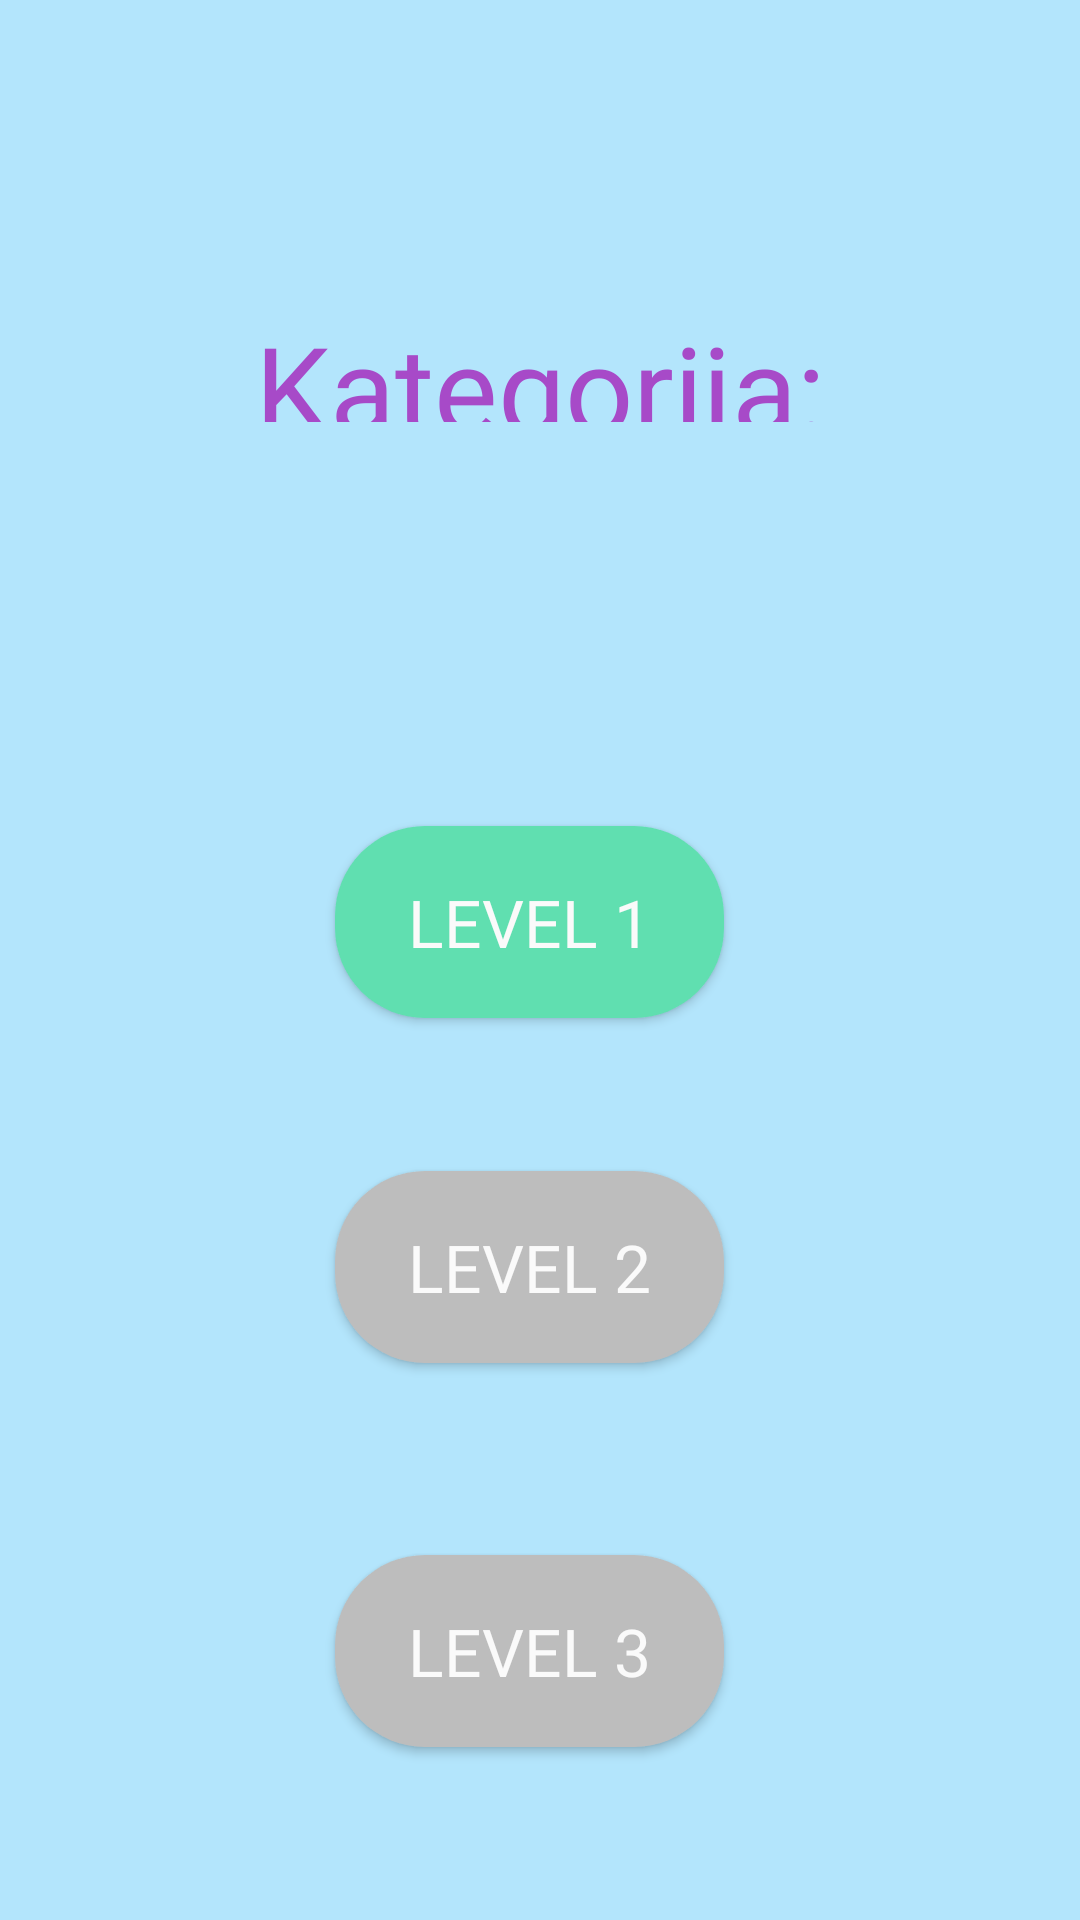

Write the Android layout XML for this screen, with the resource values it uses.
<!-- AndroidManifest.xml: application theme Theme.Kvizalica -->
<!-- res/layout/activity_voce_leveli.xml -->
<?xml version="1.0" encoding="utf-8"?>
<androidx.constraintlayout.widget.ConstraintLayout
    xmlns:android="http://schemas.android.com/apk/res/android"
    xmlns:app="http://schemas.android.com/apk/res-auto"
    xmlns:tools="http://schemas.android.com/tools"
    android:layout_width="match_parent"
    android:layout_height="match_parent"
    android:id="@+id/linearLayout3"
    android:background="@color/background"
    tools:context=".VoceLeveliActivity">

    <TextView
        android:id="@+id/tekst_kategorija"
        android:layout_width="0dp"
        android:layout_height="0dp"
        android:fontFamily="@font/cherrybombregular"
        android:gravity="center_horizontal"
        android:text="@string/kategorija_voce"
        android:textColor="@color/ljubicasta"
        android:textSize="40dp"
        app:layout_constraintBottom_toTopOf="@+id/guideline_kategorija_donji"
        app:layout_constraintEnd_toEndOf="parent"
        app:layout_constraintStart_toStartOf="parent"
        app:layout_constraintTop_toTopOf="@+id/guideline_kategorijaVoce_gornji" />

    <TextView
        android:id="@+id/odabranaKategorija"
        android:layout_width="0dp"
        android:layout_height="0dp"
        android:text=""
        android:fontFamily="@font/cherrybombregular"
        android:gravity="center_horizontal"
        android:textColor="@color/ljubicasta"
        android:textSize="30dp"
        app:layout_constraintBottom_toTopOf="@+id/odabranaKategorija_donji"
        app:layout_constraintEnd_toEndOf="parent"
        app:layout_constraintStart_toStartOf="parent"
        app:layout_constraintTop_toTopOf="@+id/guideline_kategorija_donji" />


    <Button
        android:id="@+id/level1"
        android:layout_width="0dp"
        android:layout_height="0dp"
        android:background="@drawable/play_rounded_button"
        android:fontFamily="@font/coiny"
        android:text="Level 1"
        android:textColor="#FAFAFA"
        android:textSize="22sp"
        app:layout_constraintBottom_toTopOf="@+id/guideline_level1_donji"
        app:layout_constraintEnd_toStartOf="@+id/guidelineOkomito_desni"
        app:layout_constraintHorizontal_bias="0.0"
        app:layout_constraintStart_toStartOf="@+id/guidelineOkomito_lijevi"
        app:layout_constraintTop_toTopOf="@+id/guideline_level1_gornji"
        app:layout_constraintVertical_bias="0.0" />

    <Button
        android:id="@+id/voce_level2"
        android:layout_width="0dp"
        android:layout_height="0dp"
        android:background="@drawable/button_level_zakljucan"
        android:fontFamily="@font/coiny"
        android:text="Level 2"
        android:textColor="#FAFAFA"
        android:textSize="22sp"
        app:layout_constraintBottom_toTopOf="@+id/guideline_level2_donji"
        app:layout_constraintEnd_toStartOf="@+id/guidelineOkomito_desni"
        app:layout_constraintHorizontal_bias="0.0"
        app:layout_constraintStart_toStartOf="@+id/guidelineOkomito_lijevi"
        app:layout_constraintTop_toTopOf="@+id/guideline_level2_gornji"
        app:layout_constraintVertical_bias="0.0" />

    <Button
        android:id="@+id/voce_level3"
        android:layout_width="0dp"
        android:layout_height="0dp"
        android:background="@drawable/button_level_zakljucan"
        android:fontFamily="@font/coiny"
        android:text="Level 3"
        android:textColor="#FAFAFA"
        android:textSize="22sp"
        app:layout_constraintBottom_toTopOf="@+id/guideline_level3_donji"
        app:layout_constraintEnd_toStartOf="@+id/guidelineOkomito_desni"
        app:layout_constraintHorizontal_bias="0.0"
        app:layout_constraintStart_toStartOf="@+id/guidelineOkomito_lijevi"
        app:layout_constraintTop_toTopOf="@+id/guideline_level3_gornji"
        app:layout_constraintVertical_bias="0.0" />

    <androidx.constraintlayout.widget.Guideline
        android:id="@+id/guideline_kategorijaVoce_gornji"
        android:layout_width="wrap_content"
        android:layout_height="wrap_content"
        android:orientation="horizontal"
        app:layout_constraintGuide_percent="0.16" />

    <androidx.constraintlayout.widget.Guideline
        android:id="@+id/guideline_kategorija_donji"
        android:layout_width="wrap_content"
        android:layout_height="wrap_content"
        android:orientation="horizontal"
        app:layout_constraintGuide_percent="0.22" />

    <androidx.constraintlayout.widget.Guideline
        android:id="@+id/guideline_level1_gornji"
        android:layout_width="wrap_content"
        android:layout_height="wrap_content"
        android:orientation="horizontal"
        app:layout_constraintGuide_percent="0.43" />

    <androidx.constraintlayout.widget.Guideline
        android:id="@+id/guideline_level1_donji"
        android:layout_width="wrap_content"
        android:layout_height="wrap_content"
        android:orientation="horizontal"
        app:layout_constraintGuide_percent="0.53" />

    <androidx.constraintlayout.widget.Guideline
        android:id="@+id/guidelineOkomito_lijevi"
        android:layout_width="wrap_content"
        android:layout_height="wrap_content"
        android:orientation="vertical"
        app:layout_constraintGuide_percent="0.31" />

    <androidx.constraintlayout.widget.Guideline
        android:id="@+id/guidelineOkomito_desni"
        android:layout_width="wrap_content"
        android:layout_height="wrap_content"
        android:orientation="vertical"
        app:layout_constraintGuide_percent="0.67" />

    <androidx.constraintlayout.widget.Guideline
        android:id="@+id/guideline_level2_gornji"
        android:layout_width="wrap_content"
        android:layout_height="wrap_content"
        android:orientation="horizontal"
        app:layout_constraintGuide_percent="0.61" />

    <androidx.constraintlayout.widget.Guideline
        android:id="@+id/guideline_level2_donji"
        android:layout_width="wrap_content"
        android:layout_height="wrap_content"
        android:orientation="horizontal"
        app:layout_constraintGuide_percent="0.71" />

    <androidx.constraintlayout.widget.Guideline
        android:id="@+id/guideline_level3_gornji"
        android:layout_width="wrap_content"
        android:layout_height="wrap_content"
        android:orientation="horizontal"
        app:layout_constraintGuide_percent="0.81" />

    <androidx.constraintlayout.widget.Guideline
        android:id="@+id/guideline_level3_donji"
        android:layout_width="wrap_content"
        android:layout_height="wrap_content"
        android:orientation="horizontal"
        app:layout_constraintGuide_percent="0.91" />
    <androidx.constraintlayout.widget.Guideline
        android:id="@+id/odabranaKategorija_donji"
        android:layout_width="wrap_content"
        android:layout_height="wrap_content"
        android:orientation="horizontal"
        app:layout_constraintGuide_percent="0.3"/>

</androidx.constraintlayout.widget.ConstraintLayout>
<!-- resources referenced by this layout -->
<resources>
  <color name="background">#B3E5FC</color>
  <color name="ljubicasta">#A74AC8</color>
  <!-- drawable button_level_zakljucan (drawable) -->
  <?xml version="1.0" encoding="utf-8"?>
  <shape xmlns:android="http://schemas.android.com/apk/res/android">
      <corners  android:radius="30dp"/>
      <solid android:color="@color/siva"></solid>
  </shape>
  <!-- drawable play_rounded_button (drawable) -->
  <?xml version="1.0" encoding="utf-8"?>
  <shape xmlns:android="http://schemas.android.com/apk/res/android">
      <corners  android:radius="30dp"/>
      <solid android:color="@color/light_green"></solid>
  </shape>
  <string name="kategorija_voce">Kategorija:</string>
  <style name="Theme.Kvizalica" parent="Theme.AppCompat.Light.DarkActionBar">
          
          <item name="colorPrimary">@color/purple_500</item>
          <item name="colorPrimaryVariant">@color/purple_700</item>
          <item name="colorOnPrimary">@color/white</item>
          
          <item name="colorSecondary">@color/teal_200</item>
          <item name="colorSecondaryVariant">@color/teal_700</item>
          <item name="colorOnSecondary">@color/black</item>
          
          <item name="android:statusBarColor" tools:targetApi="l">?attr/colorPrimaryVariant</item>
          
      </style>
  <color name="siva">#BDBDBD</color>
  <color name="light_green">#60DFB0</color>
  <color name="purple_500">#FF6200EE</color>
  <color name="purple_700">#FF3700B3</color>
  <color name="white">#FFFFFFFF</color>
  <color name="teal_200">#FF03DAC5</color>
  <color name="teal_700">#FF018786</color>
  <color name="black">#FF000000</color>
</resources>
